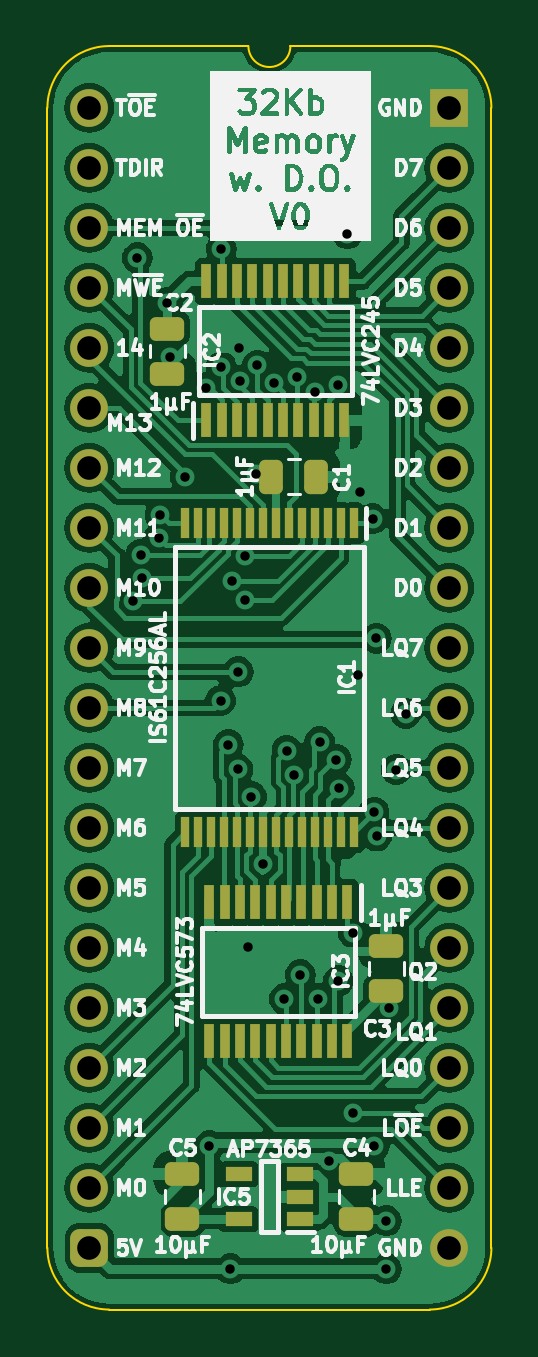
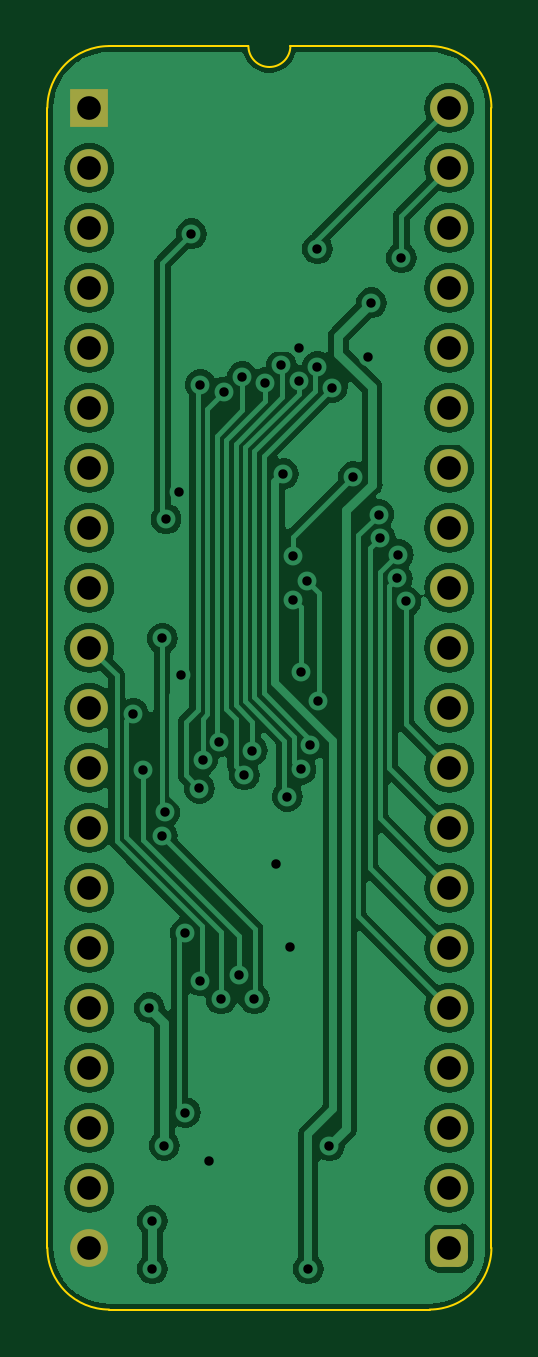
Circuit board: 11 layer files. Board 18.8 x 53.5 mm.
- bottom_copper: Memory 32KB with Output-B_Cu.gbl (91418 bytes)
- bottom_mask: Memory 32KB with Output-B_Mask.gbs (2064 bytes)
- paste: Memory 32KB with Output-B_Paste.gbp (474 bytes)
- bottom_silk: Memory 32KB with Output-B_Silkscreen.gbo (475 bytes)
- outline: Memory 32KB with Output-Edge_Cuts.gm1 (1069 bytes)
- top_copper: Memory 32KB with Output-F_Cu.gtl (128551 bytes)
- top_mask: Memory 32KB with Output-F_Mask.gts (4571 bytes)
- paste: Memory 32KB with Output-F_Paste.gtp (3526 bytes)
- top_silk: Memory 32KB with Output-F_Silkscreen.gto (105558 bytes)
- drill: Memory 32KB with Output-NPTH.drl (268 bytes)
- drill: Memory 32KB with Output-PTH.drl (1611 bytes)

=== bottom_copper: Memory 32KB with Output-B_Cu.gbl (91418 bytes, source omitted) ===
=== bottom_mask: Memory 32KB with Output-B_Mask.gbs (2064 bytes, source withheld) ===
=== paste: Memory 32KB with Output-B_Paste.gbp ===
%TF.GenerationSoftware,KiCad,Pcbnew,7.0.5*%
%TF.CreationDate,2024-02-19T15:39:44+02:00*%
%TF.ProjectId,Memory 32KB with Output,4d656d6f-7279-4203-9332-4b4220776974,V0*%
%TF.SameCoordinates,PX6d01460PY32de760*%
%TF.FileFunction,Paste,Bot*%
%TF.FilePolarity,Positive*%
%FSLAX46Y46*%
G04 Gerber Fmt 4.6, Leading zero omitted, Abs format (unit mm)*
G04 Created by KiCad (PCBNEW 7.0.5) date 2024-02-19 15:39:44*
%MOMM*%
%LPD*%
G01*
G04 APERTURE LIST*
G04 APERTURE END LIST*
M02*

=== bottom_silk: Memory 32KB with Output-B_Silkscreen.gbo ===
%TF.GenerationSoftware,KiCad,Pcbnew,7.0.5*%
%TF.CreationDate,2024-02-19T15:39:44+02:00*%
%TF.ProjectId,Memory 32KB with Output,4d656d6f-7279-4203-9332-4b4220776974,V0*%
%TF.SameCoordinates,PX6d01460PY32de760*%
%TF.FileFunction,Legend,Bot*%
%TF.FilePolarity,Positive*%
%FSLAX46Y46*%
G04 Gerber Fmt 4.6, Leading zero omitted, Abs format (unit mm)*
G04 Created by KiCad (PCBNEW 7.0.5) date 2024-02-19 15:39:44*
%MOMM*%
%LPD*%
G01*
G04 APERTURE LIST*
G04 APERTURE END LIST*
M02*

=== outline: Memory 32KB with Output-Edge_Cuts.gm1 ===
%TF.GenerationSoftware,KiCad,Pcbnew,7.0.5*%
%TF.CreationDate,2024-02-19T15:39:44+02:00*%
%TF.ProjectId,Memory 32KB with Output,4d656d6f-7279-4203-9332-4b4220776974,V0*%
%TF.SameCoordinates,PX6d01460PY32de760*%
%TF.FileFunction,Profile,NP*%
%FSLAX46Y46*%
G04 Gerber Fmt 4.6, Leading zero omitted, Abs format (unit mm)*
G04 Created by KiCad (PCBNEW 7.0.5) date 2024-02-19 15:39:44*
%MOMM*%
%LPD*%
G01*
G04 APERTURE LIST*
%TA.AperFunction,Profile*%
%ADD10C,0.100000*%
%TD*%
G04 APERTURE END LIST*
D10*
%TO.C,J1*%
X-1778000Y-48260000D02*
X-1778000Y0D01*
X6731000Y2616200D02*
X835732Y2613732D01*
X14404267Y2613733D02*
X8509000Y2616200D01*
X14404268Y-50873732D02*
X835733Y-50873733D01*
X17018000Y-48260000D02*
X17017999Y1D01*
X835732Y2613732D02*
G75*
G03*
X-1778000Y0I-1J-2613731D01*
G01*
X-1778003Y-48260000D02*
G75*
G03*
X835733Y-50873733I2613733J0D01*
G01*
X6731000Y2616200D02*
G75*
G03*
X8509000Y2616200I889000J0D01*
G01*
X17018003Y1D02*
G75*
G03*
X14404267Y2613733I-2613733J-1D01*
G01*
X14404268Y-50873730D02*
G75*
G03*
X17018000Y-48260000I2J2613730D01*
G01*
%TD*%
M02*

=== top_copper: Memory 32KB with Output-F_Cu.gtl (128551 bytes, source omitted) ===
=== top_mask: Memory 32KB with Output-F_Mask.gts ===
%TF.GenerationSoftware,KiCad,Pcbnew,7.0.5*%
%TF.CreationDate,2024-02-19T15:39:44+02:00*%
%TF.ProjectId,Memory 32KB with Output,4d656d6f-7279-4203-9332-4b4220776974,V0*%
%TF.SameCoordinates,PX6d01460PY32de760*%
%TF.FileFunction,Soldermask,Top*%
%TF.FilePolarity,Negative*%
%FSLAX46Y46*%
G04 Gerber Fmt 4.6, Leading zero omitted, Abs format (unit mm)*
G04 Created by KiCad (PCBNEW 7.0.5) date 2024-02-19 15:39:44*
%MOMM*%
%LPD*%
G01*
G04 APERTURE LIST*
G04 Aperture macros list*
%AMRoundRect*
0 Rectangle with rounded corners*
0 $1 Rounding radius*
0 $2 $3 $4 $5 $6 $7 $8 $9 X,Y pos of 4 corners*
0 Add a 4 corners polygon primitive as box body*
4,1,4,$2,$3,$4,$5,$6,$7,$8,$9,$2,$3,0*
0 Add four circle primitives for the rounded corners*
1,1,$1+$1,$2,$3*
1,1,$1+$1,$4,$5*
1,1,$1+$1,$6,$7*
1,1,$1+$1,$8,$9*
0 Add four rect primitives between the rounded corners*
20,1,$1+$1,$2,$3,$4,$5,0*
20,1,$1+$1,$4,$5,$6,$7,0*
20,1,$1+$1,$6,$7,$8,$9,0*
20,1,$1+$1,$8,$9,$2,$3,0*%
G04 Aperture macros list end*
%ADD10R,1.150000X0.600000*%
%ADD11R,0.450000X1.475000*%
%ADD12R,0.350000X1.275000*%
%ADD13C,1.600000*%
%ADD14O,1.600000X1.600000*%
%ADD15RoundRect,0.400000X-0.400000X-0.400000X0.400000X-0.400000X0.400000X0.400000X-0.400000X0.400000X0*%
%ADD16R,1.600000X1.600000*%
%ADD17RoundRect,0.250000X0.475000X-0.250000X0.475000X0.250000X-0.475000X0.250000X-0.475000X-0.250000X0*%
%ADD18RoundRect,0.250000X-0.475000X0.250000X-0.475000X-0.250000X0.475000X-0.250000X0.475000X0.250000X0*%
%ADD19RoundRect,0.250000X-0.250000X-0.475000X0.250000X-0.475000X0.250000X0.475000X-0.250000X0.475000X0*%
G04 APERTURE END LIST*
D10*
%TO.C,IC5*%
X8920000Y-47051000D03*
X8920000Y-46101000D03*
X8920000Y-45151000D03*
X6320000Y-45151000D03*
X6320000Y-47051000D03*
%TD*%
D11*
%TO.C,IC3*%
X10926000Y-33638000D03*
X10276000Y-33638000D03*
X9626000Y-33638000D03*
X8976000Y-33638000D03*
X8326000Y-33638000D03*
X7676000Y-33638000D03*
X7026000Y-33638000D03*
X6376000Y-33638000D03*
X5726000Y-33638000D03*
X5076000Y-33638000D03*
X5076000Y-39514000D03*
X5726000Y-39514000D03*
X6376000Y-39514000D03*
X7026000Y-39514000D03*
X7676000Y-39514000D03*
X8326000Y-39514000D03*
X8976000Y-39514000D03*
X9626000Y-39514000D03*
X10276000Y-39514000D03*
X10926000Y-39514000D03*
%TD*%
%TO.C,IC2*%
X4949000Y-13225000D03*
X5599000Y-13225000D03*
X6249000Y-13225000D03*
X6899000Y-13225000D03*
X7549000Y-13225000D03*
X8199000Y-13225000D03*
X8849000Y-13225000D03*
X9499000Y-13225000D03*
X10149000Y-13225000D03*
X10799000Y-13225000D03*
X10799000Y-7349000D03*
X10149000Y-7349000D03*
X9499000Y-7349000D03*
X8849000Y-7349000D03*
X8199000Y-7349000D03*
X7549000Y-7349000D03*
X6899000Y-7349000D03*
X6249000Y-7349000D03*
X5599000Y-7349000D03*
X4949000Y-7349000D03*
%TD*%
D12*
%TO.C,IC1*%
X11200000Y-17587000D03*
X10650000Y-17587000D03*
X10100000Y-17587000D03*
X9550000Y-17587000D03*
X9000000Y-17587000D03*
X8450000Y-17587000D03*
X7900000Y-17587000D03*
X7350000Y-17587000D03*
X6800000Y-17587000D03*
X6250000Y-17587000D03*
X5700000Y-17587000D03*
X5150000Y-17587000D03*
X4600000Y-17587000D03*
X4050000Y-17587000D03*
X4050000Y-30663000D03*
X4600000Y-30663000D03*
X5150000Y-30663000D03*
X5700000Y-30663000D03*
X6250000Y-30663000D03*
X6800000Y-30663000D03*
X7350000Y-30663000D03*
X7900000Y-30663000D03*
X8450000Y-30663000D03*
X9000000Y-30663000D03*
X9550000Y-30663000D03*
X10100000Y-30663000D03*
X10650000Y-30663000D03*
X11200000Y-30663000D03*
%TD*%
D13*
%TO.C,J1*%
X0Y0D03*
D14*
X0Y-2540000D03*
D13*
X0Y-5080000D03*
X0Y-7620000D03*
X0Y-10160000D03*
X0Y-12700000D03*
X0Y-15240000D03*
X0Y-17780000D03*
X0Y-20320000D03*
X0Y-22860000D03*
X0Y-25400000D03*
X0Y-27940000D03*
X0Y-30480000D03*
X0Y-33020000D03*
X0Y-35560000D03*
X0Y-38100000D03*
X0Y-40640000D03*
X0Y-43180000D03*
D14*
X0Y-45720000D03*
D15*
X0Y-48260000D03*
D14*
X15240000Y-48260000D03*
X15240000Y-45720000D03*
D13*
X15240000Y-43180000D03*
X15240000Y-40640000D03*
X15240000Y-38100000D03*
X15240000Y-35560000D03*
X15240000Y-33020000D03*
X15240000Y-30480000D03*
X15240000Y-27940000D03*
X15240000Y-25400000D03*
X15240000Y-22860000D03*
X15240000Y-20320000D03*
X15240000Y-17780000D03*
X15240000Y-15240000D03*
X15240000Y-12700000D03*
X15240000Y-10160000D03*
X15240000Y-7620000D03*
X15240000Y-5080000D03*
D14*
X15240000Y-2540000D03*
D16*
X15240000Y0D03*
%TD*%
D17*
%TO.C,C5*%
X3937000Y-47035000D03*
X3937000Y-45135000D03*
%TD*%
%TO.C,C4*%
X11303000Y-47035000D03*
X11303000Y-45135000D03*
%TD*%
D18*
%TO.C,C2*%
X3302000Y-11253000D03*
X3302000Y-9353000D03*
%TD*%
D19*
%TO.C,C1*%
X7702000Y-15621000D03*
X9602000Y-15621000D03*
%TD*%
D17*
%TO.C,C3*%
X12573000Y-37383000D03*
X12573000Y-35483000D03*
%TD*%
M02*

=== paste: Memory 32KB with Output-F_Paste.gtp (3526 bytes, source withheld) ===
=== top_silk: Memory 32KB with Output-F_Silkscreen.gto (105558 bytes, source omitted) ===
=== drill: Memory 32KB with Output-NPTH.drl ===
M48
; DRILL file {KiCad 7.0.5} date Mon Feb 19 15:39:46 2024
; FORMAT={-:-/ absolute / inch / decimal}
; #@! TF.CreationDate,2024-02-19T15:39:46+02:00
; #@! TF.GenerationSoftware,Kicad,Pcbnew,7.0.5
; #@! TF.FileFunction,NonPlated,1,2,NPTH
FMAT,2
INCH
%
G90
G05
T0
M30

=== drill: Memory 32KB with Output-PTH.drl ===
M48
; DRILL file {KiCad 7.0.5} date Mon Feb 19 15:39:46 2024
; FORMAT={-:-/ absolute / inch / decimal}
; #@! TF.CreationDate,2024-02-19T15:39:46+02:00
; #@! TF.GenerationSoftware,Kicad,Pcbnew,7.0.5
; #@! TF.FileFunction,Plated,1,2,PTH
FMAT,2
INCH
; #@! TA.AperFunction,Plated,PTH,ViaDrill
T1C0.0157
; #@! TA.AperFunction,Plated,PTH,ComponentDrill
T2C0.0394
%
G90
G05
T1
X0.0726Y-0.8225
X0.08Y-0.25
X0.0855Y-0.7447
X0.0869Y-0.784
X0.1152Y-0.7171
X0.1178Y-0.6779
X0.13Y-0.325
X0.135Y-0.415
X0.16Y-0.615
X0.195Y-0.4664
X0.2Y-1.73
X0.2187Y-0.9882
X0.22Y-0.235
X0.22Y-0.4312
X0.2316Y-1.0615
X0.235Y-1.935
X0.2377Y-0.7882
X0.2474Y-1.1028
X0.2481Y-0.94
X0.25Y-0.4
X0.2511Y-0.4561
X0.26Y-0.7473
X0.26Y-0.8207
X0.265Y-1.3987
X0.2701Y-1.148
X0.2772Y-0.61
X0.2801Y-0.4294
X0.2894Y-1.26
X0.3072Y-0.4582
X0.325Y-1.485
X0.3286Y-1.0716
X0.3417Y-1.1118
X0.3453Y-0.4483
X0.3514Y-1.445
X0.3755Y-0.4736
X0.3806Y-1.485
X0.3837Y-1.0567
X0.4Y-1.756
X0.4112Y-1.0865
X0.415Y-0.4613
X0.415Y-1.455
X0.4167Y-1.1345
X0.43Y-0.21
X0.44Y-1.375
X0.44Y-1.6748
X0.4474Y-0.945
X0.4508Y-0.64
X0.472Y-0.685
X0.4744Y-1.1744
X0.475Y-1.7299
X0.4784Y-0.8844
X0.4788Y-1.2138
X0.495Y-1.855
X0.495Y-1.935
X0.5Y-1.5
X0.5114Y-1.1031
X0.5272Y-1.0098
T2
X0.0Y0.0
X0.0Y-0.1
X0.0Y-0.2
X0.0Y-0.3
X0.0Y-0.4
X0.0Y-0.5
X0.0Y-0.6
X0.0Y-0.7
X0.0Y-0.8
X0.0Y-0.9
X0.0Y-1.0
X0.0Y-1.1
X0.0Y-1.2
X0.0Y-1.3
X0.0Y-1.4
X0.0Y-1.5
X0.0Y-1.6
X0.0Y-1.7
X0.0Y-1.8
X0.0Y-1.9
X0.6Y0.0
X0.6Y-0.1
X0.6Y-0.2
X0.6Y-0.3
X0.6Y-0.4
X0.6Y-0.5
X0.6Y-0.6
X0.6Y-0.7
X0.6Y-0.8
X0.6Y-0.9
X0.6Y-1.0
X0.6Y-1.1
X0.6Y-1.2
X0.6Y-1.3
X0.6Y-1.4
X0.6Y-1.5
X0.6Y-1.6
X0.6Y-1.7
X0.6Y-1.8
X0.6Y-1.9
T0
M30
